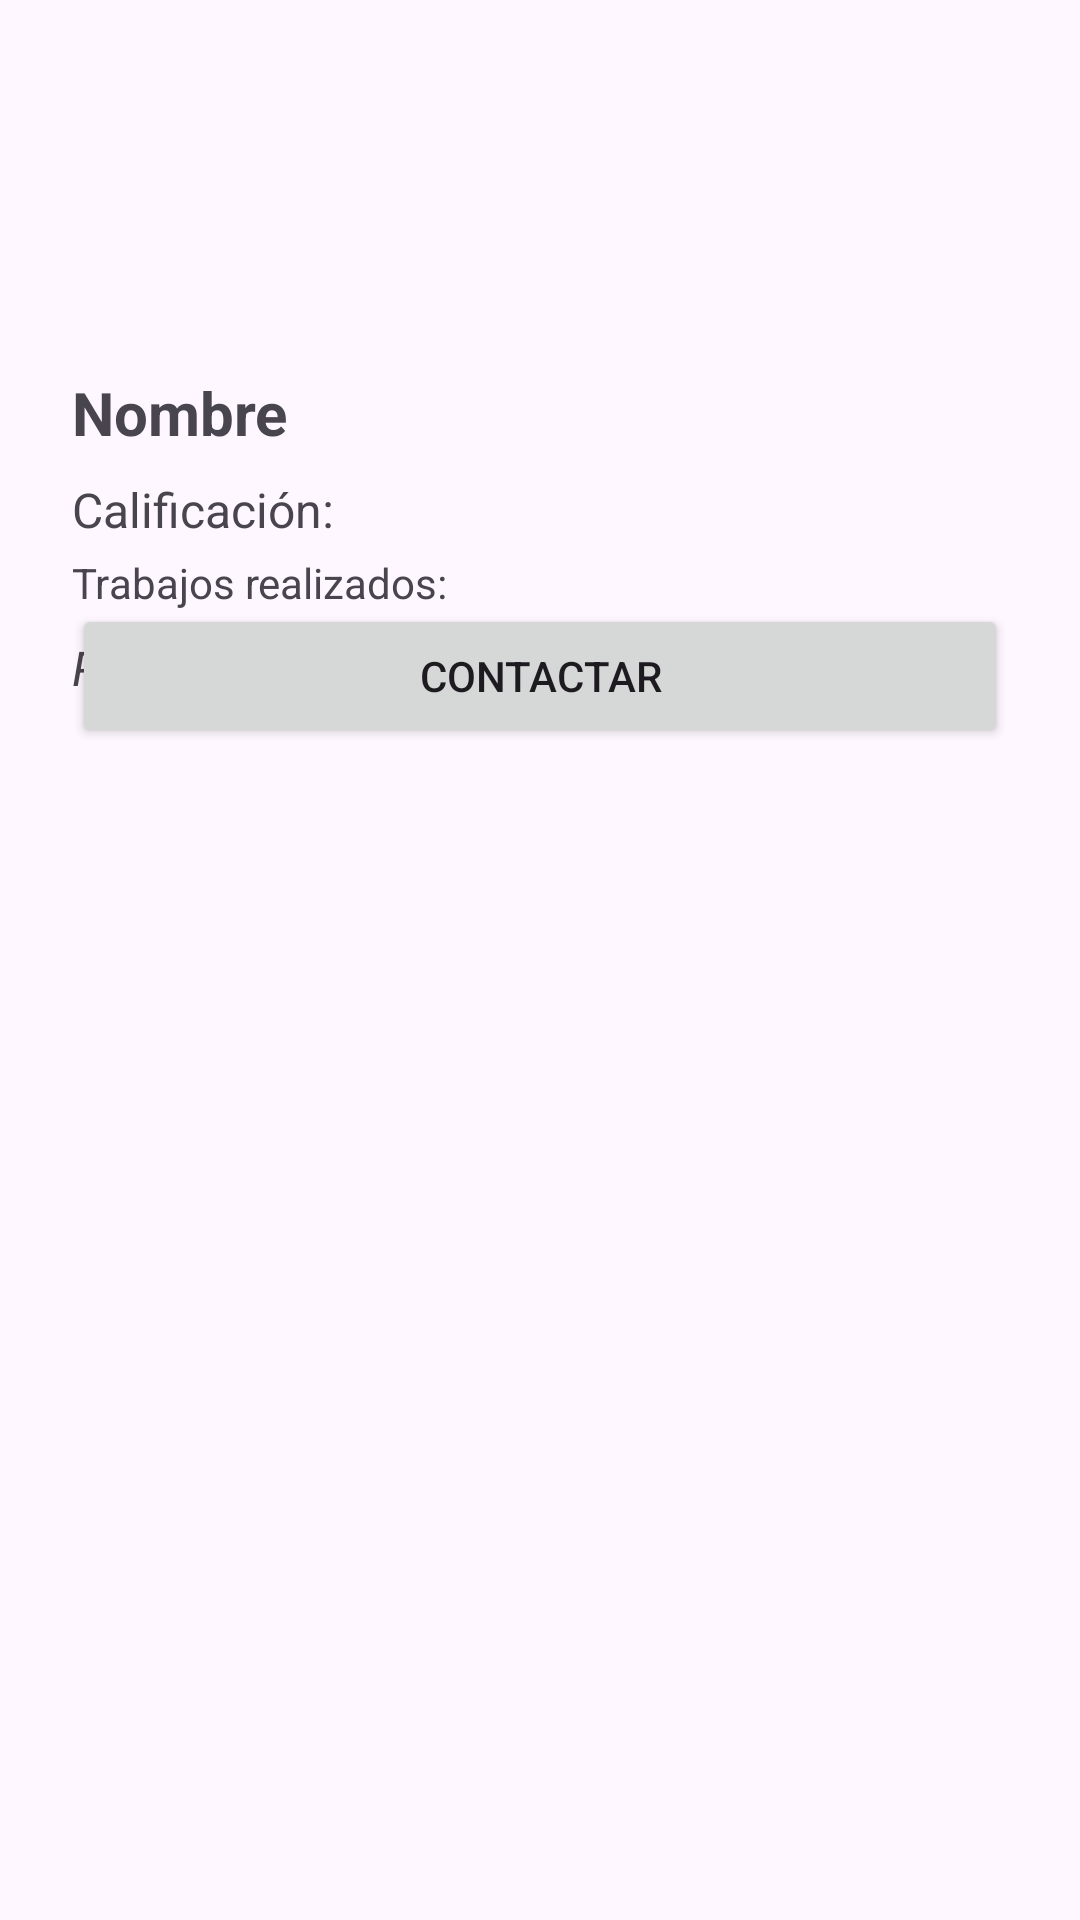

Write the Android layout XML for this screen, with the resource values it uses.
<!-- AndroidManifest.xml: application theme Theme.ProyecFclientes -->
<!-- res/layout/fragment_perfil_trabajador.xml -->
<layout xmlns:android="http://schemas.android.com/apk/res/android"
    xmlns:app="http://schemas.android.com/apk/res-auto">
    <data />
    <androidx.constraintlayout.widget.ConstraintLayout
        android:layout_width="match_parent"
        android:layout_height="match_parent"
        android:padding="24dp">

        <ImageView
            android:id="@+id/ivFotoPerfil"
            android:layout_width="100dp"
            android:layout_height="100dp"
            android:layout_marginBottom="16dp"
            android:scaleType="centerCrop"
            app:layout_constraintTop_toTopOf="parent"
            app:layout_constraintStart_toStartOf="parent"
            app:layout_constraintEnd_toEndOf="parent" />

        <TextView
            android:id="@+id/tvNombrePerfil"
            android:layout_width="0dp"
            android:layout_height="wrap_content"
            android:text="Nombre"
            android:textStyle="bold"
            android:textSize="20sp"
            app:layout_constraintTop_toBottomOf="@id/ivFotoPerfil"
            app:layout_constraintStart_toStartOf="parent"
            app:layout_constraintEnd_toEndOf="parent" />

        <TextView
            android:id="@+id/tvCalificacionPerfil"
            android:layout_width="0dp"
            android:layout_height="wrap_content"
            android:text="Calificación:"
            android:textSize="16sp"
            app:layout_constraintTop_toBottomOf="@id/tvNombrePerfil"
            app:layout_constraintStart_toStartOf="parent"
            app:layout_constraintEnd_toEndOf="parent"
            android:layout_marginTop="8dp"/>

        <TextView
            android:id="@+id/tvTrabajosPerfil"
            android:layout_width="0dp"
            android:layout_height="wrap_content"
            android:text="Trabajos realizados:"
            app:layout_constraintTop_toBottomOf="@id/tvCalificacionPerfil"
            app:layout_constraintStart_toStartOf="parent"
            app:layout_constraintEnd_toEndOf="parent"
            android:layout_marginTop="4dp"/>

        <TextView
            android:id="@+id/tvProfesionesPerfil"
            android:layout_width="0dp"
            android:layout_height="wrap_content"
            android:text="Profesiones"
            android:textStyle="italic"
            android:textSize="16sp"
            app:layout_constraintTop_toBottomOf="@id/tvTrabajosPerfil"
            app:layout_constraintStart_toStartOf="parent"
            app:layout_constraintEnd_toEndOf="parent"
            android:layout_marginTop="8dp"/>

        <androidx.recyclerview.widget.RecyclerView
            android:id="@+id/recyclerViewResenas"
            android:layout_width="0dp"
            android:layout_height="0dp"
            app:layout_constraintTop_toBottomOf="@id/tvProfesionesPerfil"
            app:layout_constraintStart_toStartOf="parent"
            app:layout_constraintEnd_toEndOf="parent"
            app:layout_constraintBottom_toTopOf="@id/btnContactar"
            android:layout_marginTop="8dp"
            android:layout_marginBottom="8dp"/>

        <Button
            android:id="@+id/btnContactar"
            android:layout_width="0dp"
            android:layout_height="wrap_content"
            android:layout_marginBottom="399dp"
            android:text="Contactar"
            app:layout_constraintBottom_toBottomOf="parent"
            app:layout_constraintEnd_toEndOf="parent"
            app:layout_constraintHorizontal_bias="0.0"
            app:layout_constraintStart_toStartOf="parent"
            app:layout_constraintTop_toBottomOf="@+id/tvProfesionesPerfil" />

    </androidx.constraintlayout.widget.ConstraintLayout>
</layout>
<!-- resources referenced by this layout -->
<resources>
  <style name="Theme.ProyecFclientes" parent="Base.Theme.ProyecFclientes" />
  <style name="Base.Theme.ProyecFclientes" parent="Theme.Material3.DayNight.NoActionBar">
          
          
      </style>
</resources>
